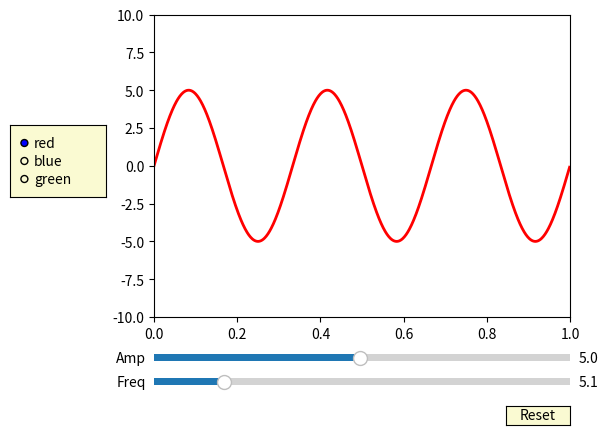

Python code for this plot:
#!/usr/bin/env python

import numpy as np
import matplotlib.pyplot as plt
from matplotlib.widgets import Slider, Button, RadioButtons

fig, ax = plt.subplots()
plt.subplots_adjust(left=0.25, bottom=0.25)
t = np.arange(0.0, 1.0, 0.001)
a0 = 5
f0 = 3
delta_f = 5.0
s = a0*np.sin(2*np.pi*f0*t)
l, = plt.plot(t, s, lw=2, color='red')
plt.axis([0, 1, -10, 10])

axcolor = 'lightgoldenrodyellow'
axfreq = plt.axes([0.25, 0.1, 0.65, 0.03], facecolor=axcolor)
axamp = plt.axes([0.25, 0.15, 0.65, 0.03], facecolor=axcolor)

sfreq = Slider(axfreq, 'Freq', 0.1, 30.0, valinit=f0, valstep=delta_f)
samp = Slider(axamp, 'Amp', 0.1, 10.0, valinit=a0)


def update(val):
    amp = samp.val
    freq = sfreq.val
    l.set_ydata(amp*np.sin(2*np.pi*freq*t))
    fig.canvas.draw_idle()
sfreq.on_changed(update)
samp.on_changed(update)

resetax = plt.axes([0.8, 0.025, 0.1, 0.04])
button = Button(resetax, 'Reset', color=axcolor, hovercolor='0.975')


def reset(event):
    sfreq.reset()
    samp.reset()
button.on_clicked(reset)

rax = plt.axes([0.025, 0.5, 0.15, 0.15], facecolor=axcolor)
radio = RadioButtons(rax, ('red', 'blue', 'green'), active=0)


def colorfunc(label):
    l.set_color(label)
    fig.canvas.draw_idle()
radio.on_clicked(colorfunc)

plt.show()
